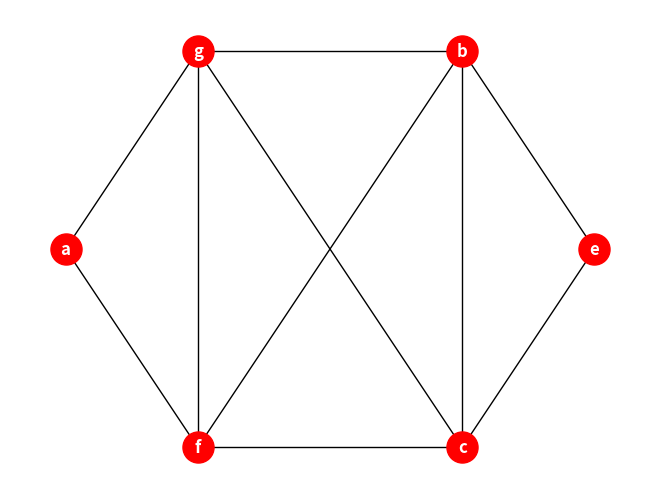

Python code for this plot:
import matplotlib.pyplot as plt
import networkx as nx


class Vertice:
    def __init__(self, x):
        self.clave = x
        self.vecinos = []

class Grafo_ND_SP:
    def __init__(self):
        self.vertices = []

    def agregarVertice(self, n):
        self.vertices.append(n)

    def agregarArista(self, a, b):
        a.vecinos.append(b)
        b.vecinos.append(a)

    def mostrarVecinos(self):
        print("Datos del grafo:")
        for u in self.vertices:
            print("Vertice", u.clave, ":", end=" ")
            for v in u.vecinos:
                print(v.clave, "", end=" ")
            print("")

    def mostrarGrafo(self):
        G = nx.Graph()
        for u in self.vertices:
            for v in u.vecinos:
                G.add_edge(u.clave, v.clave)

        pos = {'a': (-10, -1), 'b': (5, 0), 'c': (5, -2), 'e': (10, -1), 'f': (-5, -2), 'g': (-5, 0)}
        nx.draw(G, pos, with_labels=True, node_size=500, node_color='red', font_size=12, font_weight='bold', font_color='white')
        plt.show()

grafo = Grafo_ND_SP()

a = Vertice('a')
b = Vertice('b')
c = Vertice('c')
e = Vertice('e')
f = Vertice('f')
g = Vertice('g')

grafo.agregarVertice(a)
grafo.agregarVertice(b)
grafo.agregarVertice(c)
grafo.agregarVertice(e)
grafo.agregarVertice(f)
grafo.agregarVertice(g)

grafo.agregarArista(a, g)
grafo.agregarArista(a, f)
grafo.agregarArista(g, b)
grafo.agregarArista(b, e)
grafo.agregarArista(e, c)
grafo.agregarArista(f, c)
grafo.agregarArista(a, f)
grafo.agregarArista(g, f)
grafo.agregarArista(g, c)
grafo.agregarArista(b, f)
grafo.agregarArista(b, c)

grafo.mostrarVecinos()
grafo.mostrarGrafo()
